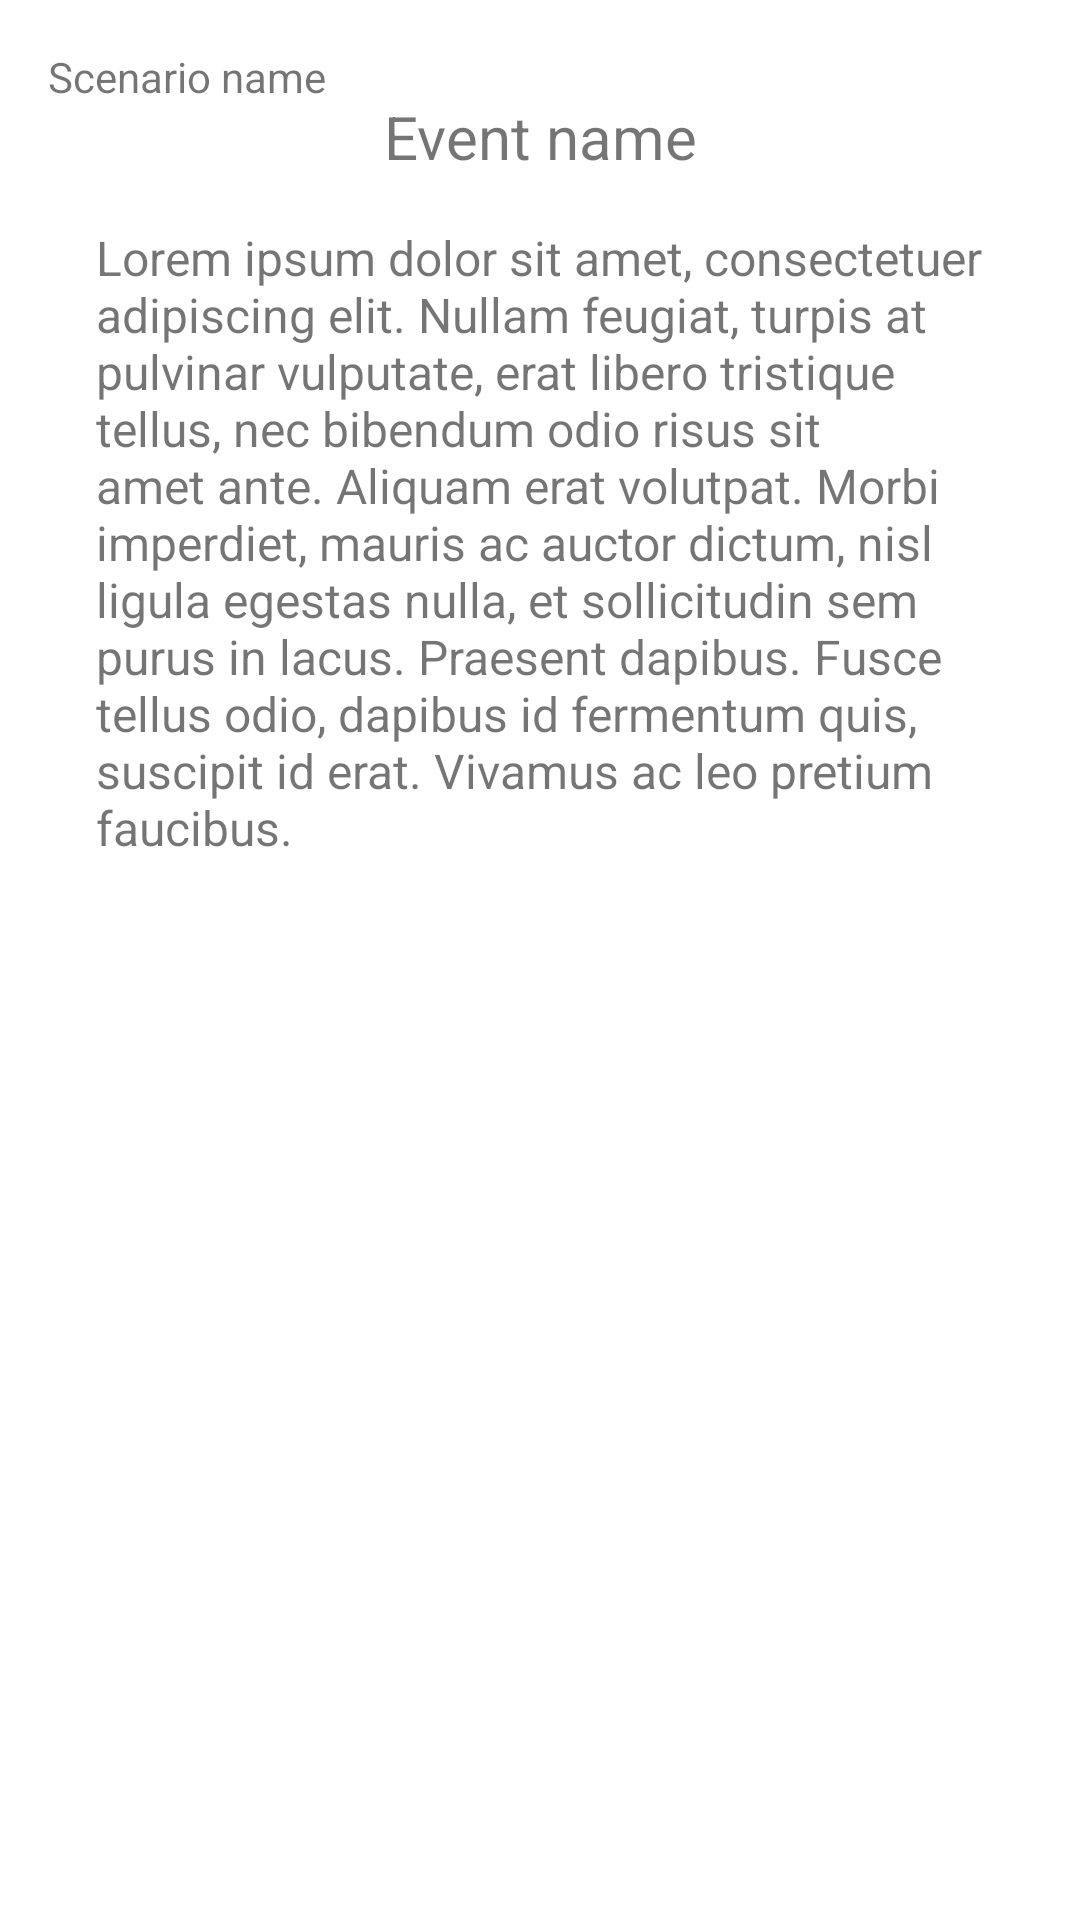

Layout XML and referenced resources for this Android screen:
<!-- AndroidManifest.xml: application theme Theme.BMTA_Sem -->
<!-- res/layout/activity_challenge_event.xml -->
<?xml version="1.0" encoding="utf-8"?>
<androidx.constraintlayout.widget.ConstraintLayout xmlns:android="http://schemas.android.com/apk/res/android"
    xmlns:app="http://schemas.android.com/apk/res-auto"
    xmlns:tools="http://schemas.android.com/tools"
    android:layout_width="match_parent"
    android:layout_height="match_parent"
    tools:context=".view.ChallengeEventActivity">

    <TextView
        android:id="@+id/txtScenarioName"
        android:layout_width="wrap_content"
        android:layout_height="wrap_content"
        android:layout_marginStart="16dp"
        android:layout_marginTop="16dp"
        android:text="Scenario name"
        app:layout_constraintStart_toStartOf="parent"
        app:layout_constraintTop_toTopOf="parent" />

    <TextView
        android:id="@+id/txtEventName"
        android:layout_width="wrap_content"
        android:layout_height="wrap_content"
        android:layout_marginTop="32dp"
        android:text="Event name"
        android:textSize="20dp"
        app:layout_constraintEnd_toEndOf="parent"
        app:layout_constraintStart_toStartOf="parent"
        app:layout_constraintTop_toTopOf="parent" />

    <TextView
        android:id="@+id/txtStory"
        android:layout_width="0dp"
        android:layout_height="wrap_content"
        android:layout_marginStart="32dp"
        android:layout_marginTop="16dp"
        android:layout_marginEnd="32dp"
        android:text="Lorem ipsum dolor sit amet, consectetuer adipiscing elit. Nullam feugiat, turpis at pulvinar vulputate, erat libero tristique tellus, nec bibendum odio risus sit amet ante. Aliquam erat volutpat. Morbi imperdiet, mauris ac auctor dictum, nisl ligula egestas nulla, et sollicitudin sem purus in lacus. Praesent dapibus. Fusce tellus odio, dapibus id fermentum quis, suscipit id erat. Vivamus ac leo pretium faucibus."
        android:textSize="16dp"
        app:layout_constraintEnd_toEndOf="parent"
        app:layout_constraintStart_toStartOf="parent"
        app:layout_constraintTop_toBottomOf="@+id/txtEventName" />

    <LinearLayout
        android:layout_width="0dp"
        android:layout_height="0dp"
        android:layout_marginStart="32dp"
        android:layout_marginTop="24dp"
        android:layout_marginEnd="32dp"
        android:layout_marginBottom="24dp"
        android:orientation="vertical"
        app:layout_constraintBottom_toBottomOf="parent"
        app:layout_constraintEnd_toEndOf="parent"
        app:layout_constraintStart_toStartOf="parent"
        app:layout_constraintTop_toBottomOf="@+id/txtStory">

        <androidx.constraintlayout.widget.ConstraintLayout
            android:id="@+id/layoutContent"
            android:layout_width="match_parent"
            android:layout_height="287dp">

        </androidx.constraintlayout.widget.ConstraintLayout>

        <LinearLayout
            android:id="@+id/layoutButtons"
            android:layout_width="match_parent"
            android:layout_height="157dp"
            android:orientation="horizontal"></LinearLayout>
    </LinearLayout>

</androidx.constraintlayout.widget.ConstraintLayout>
<!-- resources referenced by this layout -->
<resources>
  <style name="Theme.BMTA_Sem" parent="Theme.MaterialComponents.DayNight.DarkActionBar">
          
          <item name="colorPrimary">@color/purple_500</item>
          <item name="colorPrimaryVariant">@color/purple_700</item>
          <item name="colorOnPrimary">@color/white</item>
          
          <item name="colorSecondary">@color/teal_200</item>
          <item name="colorSecondaryVariant">@color/teal_700</item>
          <item name="colorOnSecondary">@color/black</item>
          
          <item name="android:statusBarColor">?attr/colorPrimaryVariant</item>
          
      </style>
  <!-- not gathered from this repository: default colours our renderer supplied (Android Studio template values) -->
  <color name="purple_500">#FF6200EE</color>
  <color name="purple_700">#FF3700B3</color>
  <color name="teal_200">#FF03DAC5</color>
  <color name="teal_700">#FF018786</color>
  <color name="black">#FF000000</color>
  <color name="white">#FFFFFFFF</color>
</resources>
